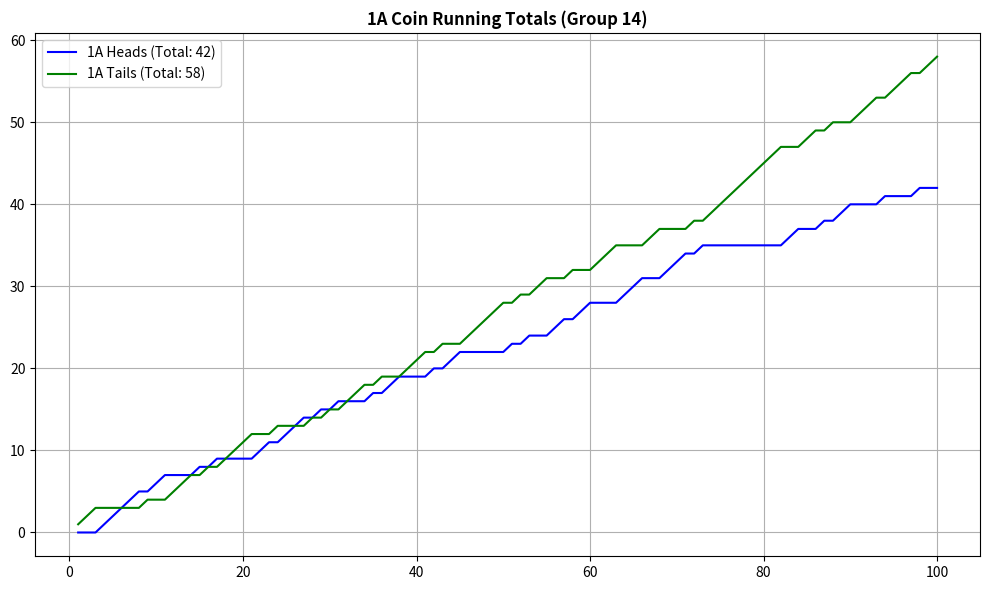
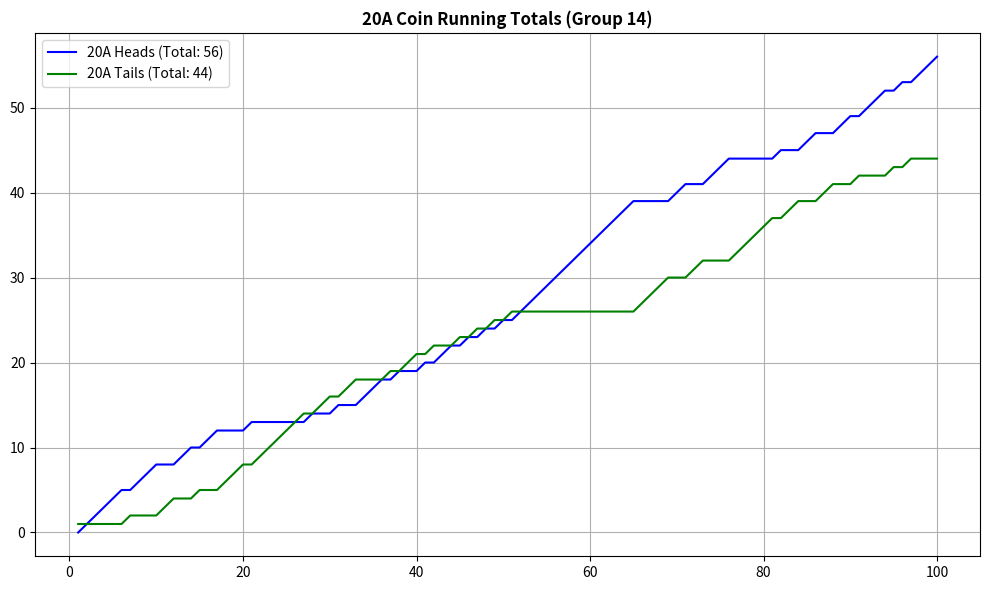
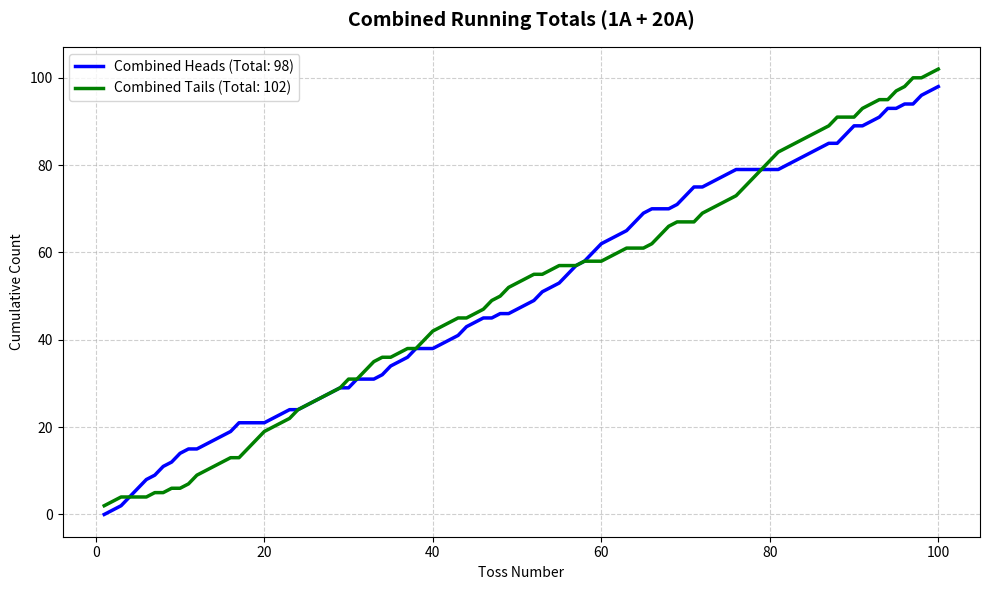

Source code (Python) for these figures, in order:
import matplotlib.pyplot as plt

# --- 1. RAW DATA (Group 14) ---
h1a_raw = [0, 0, 0, 1, 1, 1, 1, 1, 0, 1, 1, 0, 0, 0, 1, 0, 1, 0, 0, 0, 0, 1, 1, 0, 1, 1, 1, 0, 1, 0, 1, 0, 0, 0, 1, 0, 1, 1, 0, 0, 0, 1, 0, 1, 1, 0, 0, 0, 0, 0, 1, 0, 1, 0, 0, 1, 1, 0, 1, 1, 0, 0, 0, 1, 1, 1, 0, 0, 1, 1, 1, 0, 1, 0, 0, 0, 0, 0, 0, 0, 0, 0, 1, 1, 0, 0, 1, 0, 1, 1, 0, 0, 0, 1, 0, 0, 0, 1, 0, 0]  # 100 elements (heads sum 42)
t1a_raw = [1, 1, 1, 0, 0, 0, 0, 0, 1, 0, 0, 1, 1, 1, 0, 1, 0, 1, 1, 1, 1, 0, 0, 1, 0, 0, 0, 1, 0, 1, 0, 1, 1, 1, 0, 1, 0, 0, 1, 1, 1, 0, 1, 0, 0, 1, 1, 1, 1, 1, 0, 1, 0, 1, 1, 0, 0, 1, 0, 0, 1, 1, 1, 0, 0, 0, 1, 1, 0, 0, 0, 1, 0, 1, 1, 1, 1, 1, 1, 1, 1, 1, 0, 0, 1, 1, 0, 1, 0, 0, 1, 1, 1, 0, 1, 1, 1, 0, 1, 1]  # 100 elements (tails sum 58)

h20a_raw = [0, 1, 1, 1, 1, 1, 0, 1, 1, 1, 0, 0, 1, 1, 0, 1, 1, 0, 0, 0, 1, 0, 0, 0, 0, 0, 0, 1, 0, 0, 1, 0, 0, 1, 1, 1, 0, 1, 0, 0, 1, 0, 1, 1, 0, 1, 0, 1, 0, 1, 0, 1, 1, 1, 1, 1, 1, 1, 1, 1, 1, 1, 1, 1, 1, 0, 0, 0, 0, 1, 1, 0, 0, 1, 1, 1, 0, 0, 0, 0, 0, 1, 0, 0, 1, 1, 0, 0, 1, 1, 0, 1, 1, 1, 0, 1, 0, 1, 1, 1]  # 100 elements (heads sum 42)
t20a_raw = [1, 0, 0, 0, 0, 0, 1, 0, 0, 0, 1, 1, 0, 0, 1, 0, 0, 1, 1, 1, 0, 1, 1, 1, 1, 1, 1, 0, 1, 1, 0, 1, 1, 0, 0, 0, 1, 0, 1, 1, 0, 1, 0, 0, 1, 0, 1, 0, 1, 0, 1, 0, 0, 0, 0, 0, 0, 0, 0, 0, 0, 0, 0, 0, 0, 1, 1, 1, 1, 0, 0, 1, 1, 0, 0, 0, 1, 1, 1, 1, 1, 0, 1, 1, 0, 0, 1, 1, 0, 0, 1, 0, 0, 0, 1, 0, 1, 0, 0, 0]  # 100 elements (tails sum 58)

# --- 2. CALCULATION ---
def calc_running_total(data):
    res, s = [], 0
    for x in data: 
        s += x; res.append(s)
    return res

# Activity 2 Data: Add 1A and 20A together for each toss
comb_h = [h1a_raw[i] + h20a_raw[i] for i in range(100)]
comb_t = [t1a_raw[i] + t20a_raw[i] for i in range(100)]

tosses = list(range(1, 101))

# --- FIGURE 1: 1A ---
plt.figure(figsize=(10, 6))
h1a_cum = calc_running_total(h1a_raw)
t1a_cum = calc_running_total(t1a_raw)
plt.plot(tosses, h1a_cum, label=f'1A Heads (Total: {h1a_cum[-1]})', color='blue')
plt.plot(tosses, t1a_cum, label=f'1A Tails (Total: {t1a_cum[-1]})', color='green')
plt.title('1A Coin Running Totals (Group 14)', fontweight='bold')
plt.legend(); plt.grid(True); plt.tight_layout()
print("Showing Graph 1 (1A). Close window to continue.")
plt.show()

# --- FIGURE 2: 20A ---
plt.figure(figsize=(10, 6))
h20a_cum = calc_running_total(h20a_raw)
t20a_cum = calc_running_total(t20a_raw)
plt.plot(tosses, h20a_cum, label=f'20A Heads (Total: {h20a_cum[-1]})', color='blue')
plt.plot(tosses, t20a_cum, label=f'20A Tails (Total: {t20a_cum[-1]})', color='green')
plt.title('20A Coin Running Totals (Group 14)', fontweight='bold')
plt.legend(); plt.grid(True); plt.tight_layout()
print("Showing Graph 2 (20A). Close window to continue.")
plt.show()

# --- FIGURE 3: ACTIVITY 2 (COMBINED) ---
plt.figure(figsize=(10, 6))
comb_h_cum = calc_running_total(comb_h)
comb_t_cum = calc_running_total(comb_t)
plt.plot(tosses, comb_h_cum, label=f'Combined Heads (Total: {comb_h_cum[-1]})', color='blue', linewidth=2.5)
plt.plot(tosses, comb_t_cum, label=f'Combined Tails (Total: {comb_t_cum[-1]})', color='green', linewidth=2.5)
plt.title('Combined Running Totals (1A + 20A)', fontsize=14, fontweight='bold', pad=15)
plt.xlabel('Toss Number')
plt.ylabel('Cumulative Count')
plt.legend()
plt.grid(True, linestyle='--', alpha=0.6)
plt.tight_layout()
print("Showing Graph 3 (Combined).")
plt.show()
